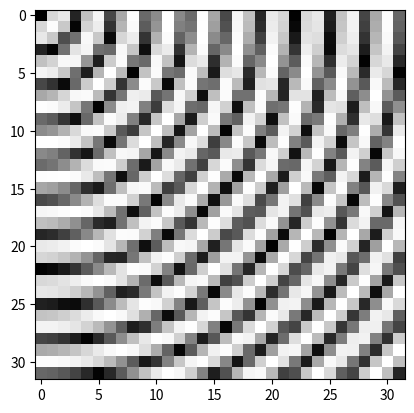

Python code for this plot:
#!/usr/bin/python
# -*- coding: utf-8 -*-

from PIL import Image as IMG
import numpy as np
import matplotlib.pyplot as plt

def getPixelValue(i, j):
    value = np.sin((np.sqrt((i**2+j**2))))
    value = np.abs(value)
    return value;

c = np.zeros((32, 32))

for i in range(0, 32):
    for j in range(0, 32):
        c[i, j] = getPixelValue(i, j)

img = IMG.fromarray(c, "L")
img.convert('RGB').save('4.jpg')
img.show()

plt.imshow(c, cmap="gray")
plt.show()
